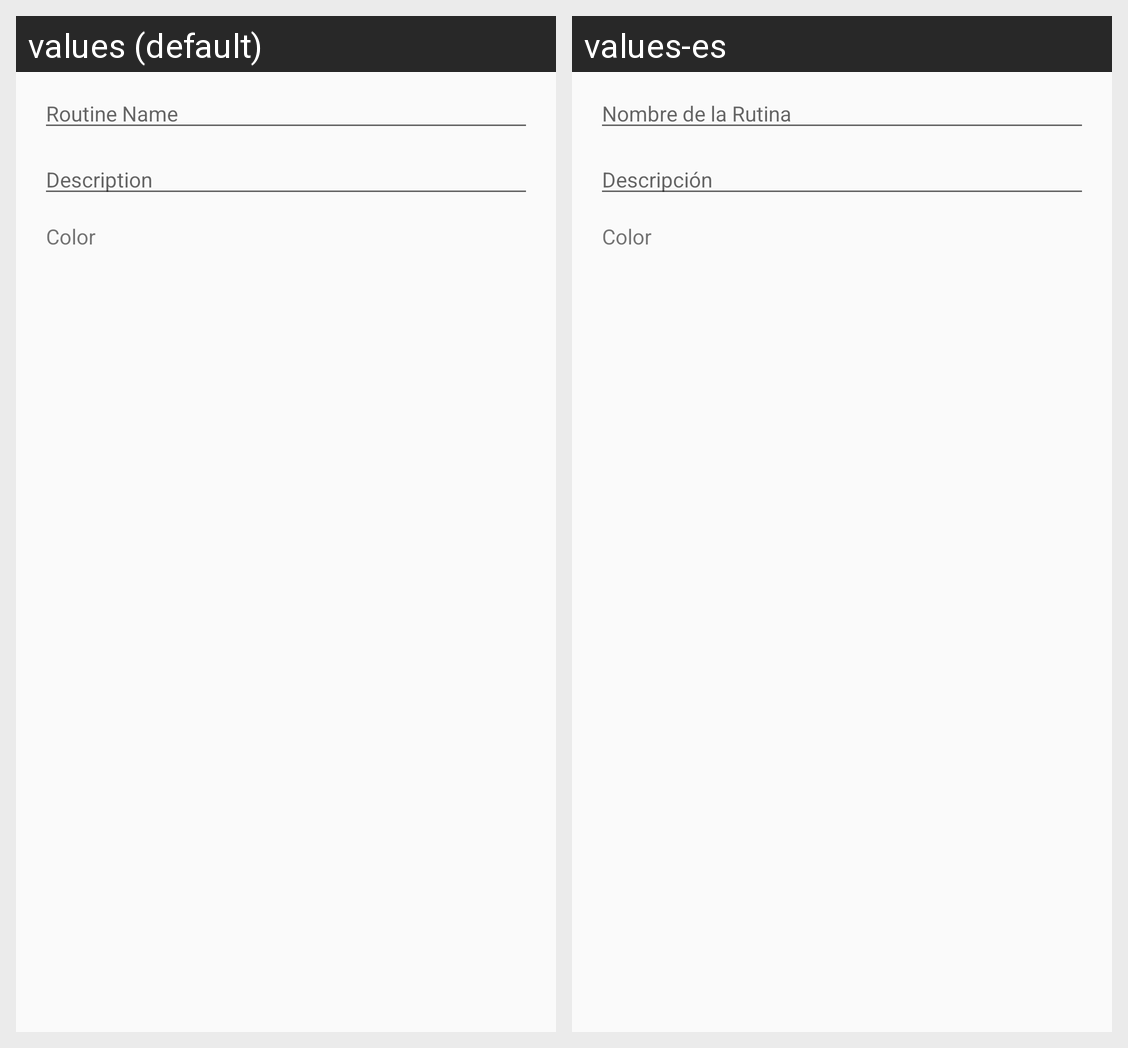

Locale-by-locale string values for the Android screen shown in this grid:
Android screen res/layout/fragment_update_routine.xml rendered under 2 locales, left to right: values (default), values-es. Device: Nexus 5 (rendered at 1080×1920; each locale shown at half size, 540×960, under a caption strip naming it); theme AppTheme.
Strings drawn on this screen, with the default value and each locale's value (text and hints the layout hard-codes, and strings that could not be matched under every locale, appear in the picture but are not listed):

new_routine_hint_routine_name
  values: Routine Name
  values-es: Nombre de la Rutina

new_routine_hint_routine_description
  values: Description
  values-es: Descripción

new_routine_label_routine_color
  values: Color
  values-es: Color

new_routine_hint_routine_color
  values: Color
  values-es: Color
